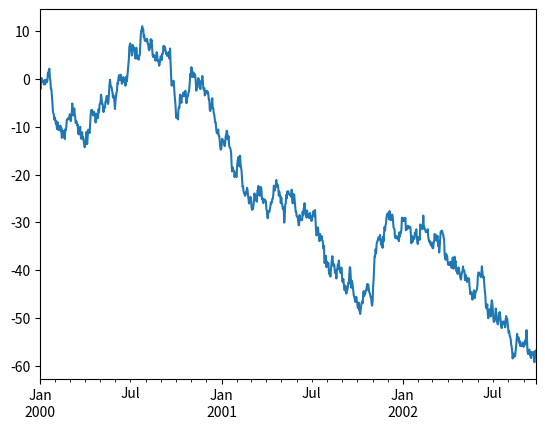

Here is the Python script that generated this plot:
import pandas as pd
import numpy as np
import matplotlib.pyplot as plt

# plt.close("all")

ts = pd.Series(np.random.randn(1000), index=pd.date_range("1/1/2000", periods=1000))
ts = ts.cumsum()
ts.plot()

# df = pd.DataFrame(np.random.randn(1000, 4), index=ts.index, columns=list("ABCD"))
# df = df.cumsum()
# plt.figure()
# df.plot()

plt.show()